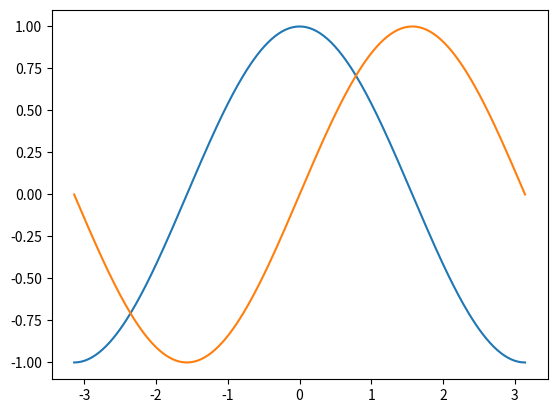
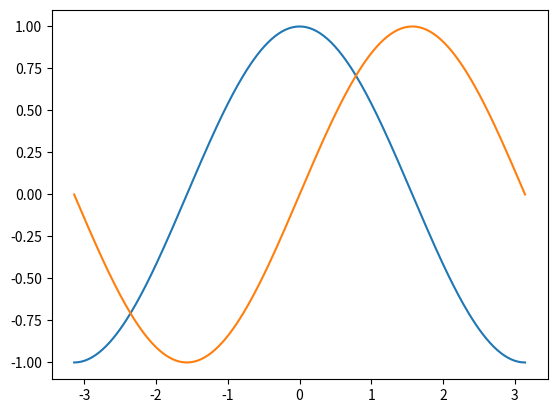
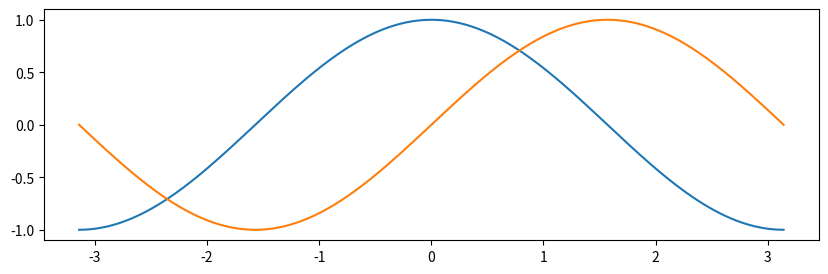
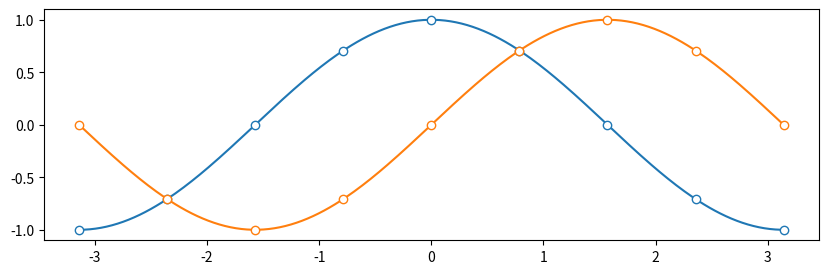
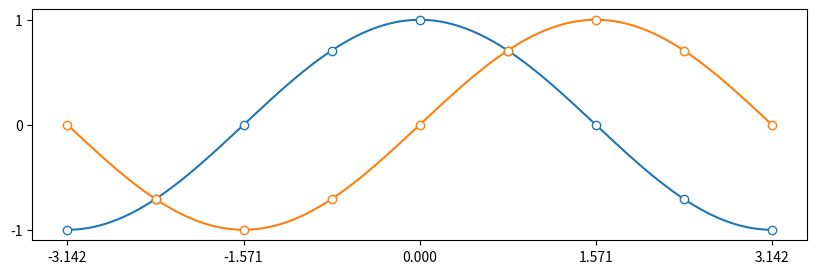
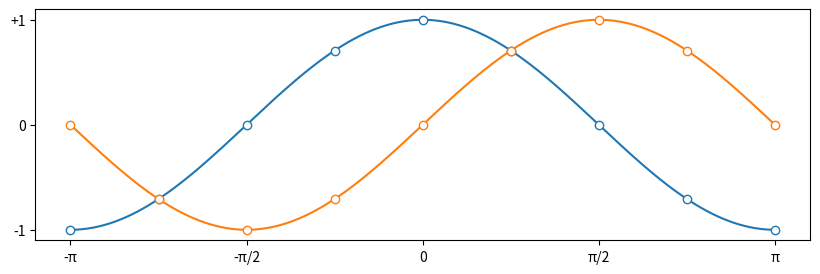
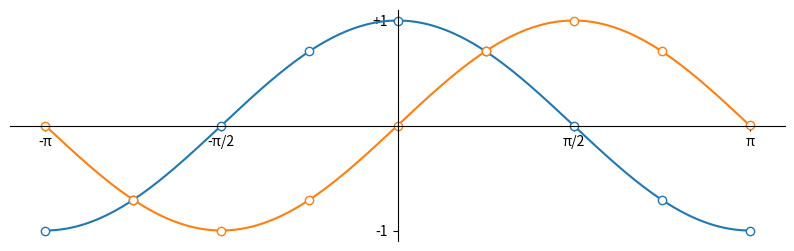
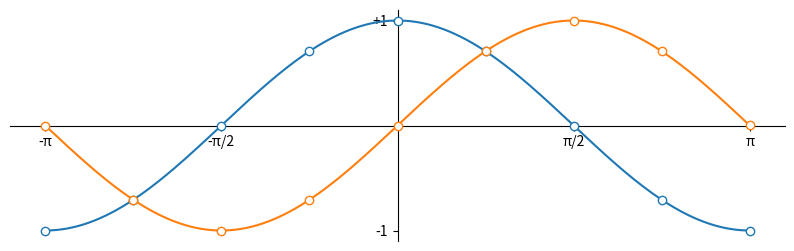
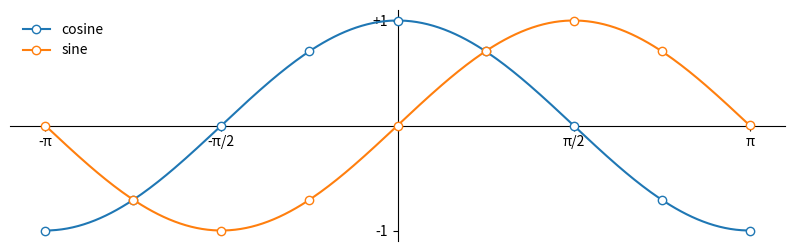
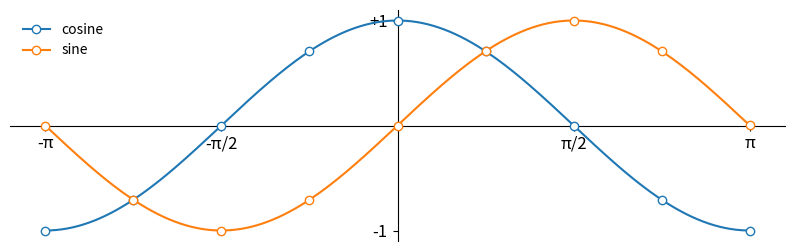
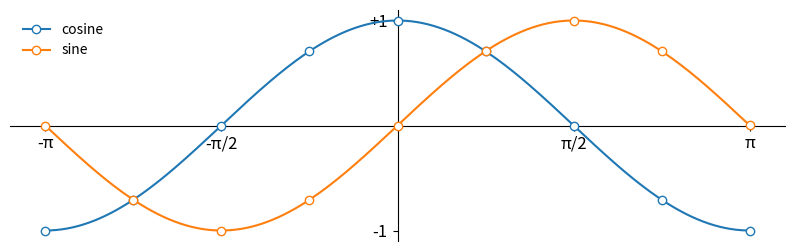

Recreate these plots in Python, in order. (Note: this script raises an exception after producing the figures.)
import numpy as np

X = np.linspace(-np.pi, np.pi, 257, endpoint=True)
C, S = np.cos(X), np.sin(X)

import matplotlib.pyplot as plt

plt.plot(X, C)
plt.plot(X, S)
plt.show()

p = plt.rcParams

fig = plt.figure(figsize = p['figure.figsize'],
                 dpi = p['figure.dpi'],
                 facecolor = p['figure.facecolor'],
                 edgecolor = p['figure.edgecolor'],
                 frameon = p['figure.frameon'])

ax = plt.subplot()
                   
ax.plot(X, C, color="C0",
              linewidth = p['lines.linewidth'],
              linestyle = p['lines.linestyle'])

ax.plot(X, S, color="C1",
              linewidth = p['lines.linewidth'],
              linestyle = p['lines.linestyle'])

xmin, xmax = X.min(), X.max()
xmargin = p['axes.xmargin']*(xmax - xmin)
ax.set_xlim(xmin - xmargin, xmax + xmargin)

ymin, ymax = min(C.min(), S.min()), max(C.max(), S.max())
ymargin = p['axes.ymargin']*(ymax - ymin)
ax.set_ylim(ymin - ymargin, ymax + ymargin)

ax.tick_params(axis = "x", which="major",
               direction = p['xtick.direction'],
               length = p['xtick.major.size'],
               width = p['xtick.major.width'])

ax.tick_params(axis = "y", which="major",
               direction = p['ytick.direction'],
               length = p['ytick.major.size'],
               width = p['ytick.major.width'])

plt.show()

# Set default figure size 
p["figure.figsize"] = (10,3) 

# Set default figure dpi
p["figure.dpi"] = 300

fig,ax = plt.subplots()
ax.plot(X, C)
ax.plot(X, S);

fig,ax = plt.subplots()
ax.plot(X, C, marker="o", markevery=(0, 32), markerfacecolor="white")
ax.plot(X, S, marker="o", markevery=(0, 32), markerfacecolor="white");

fig,ax = plt.subplots()

ax.plot(X, C, marker="o", markevery=(0, 32), markerfacecolor="white")
ax.plot(X, S, marker="o", markevery=(0, 32), markerfacecolor="white")

ax.set_xticks([-np.pi, -np.pi/2, 0, np.pi/2, np.pi])
ax.set_yticks([-1,0,1]);

fig,ax = plt.subplots()

ax.plot(X, C, marker="o", markevery=(0, 32), markerfacecolor="white")
ax.plot(X, S, marker="o", markevery=(0, 32), markerfacecolor="white")

ax.set_xticks([-np.pi, -np.pi/2, 0, np.pi/2, np.pi])
ax.set_xticklabels(["-π", "-π/2", "0", "π/2", "π"])
ax.set_yticks([-1,0,1]);
ax.set_yticklabels(["-1", "0", "+1"]);


fig,ax = plt.subplots()

ax.plot(X, C, marker="o", markevery=(0, 32), markerfacecolor="white")
ax.plot(X, S, marker="o", markevery=(0, 32), markerfacecolor="white")

ax.set_xticks([-np.pi, -np.pi/2, np.pi/2, np.pi])
ax.set_xticklabels(["-π", "-π/2", "π/2", "π"])
ax.set_yticks([-1,1])
ax.set_yticklabels(["-1", "+1"])

ax.spines['right'].set_visible(False)
ax.spines['top'].set_visible(False)
ax.spines['bottom'].set_position(('data',0))
ax.spines['left'].set_position(('data',0));

fig,ax = plt.subplots()

ax.plot(X, C, marker="o", markevery=(0, 32), markerfacecolor="white", zorder=10)
ax.plot(X, S, marker="o", markevery=(0, 32), markerfacecolor="white", zorder=10)

ax.set_xticks([-np.pi, -np.pi/2, np.pi/2, np.pi])
ax.set_xticklabels(["-π", "-π/2", "π/2", "π"])
ax.set_yticks([-1, 1])
ax.set_yticklabels(["-1",  "+1"])

ax.spines['right'].set_visible(False)
ax.spines['top'].set_visible(False)
ax.spines['bottom'].set_position(('data',0))
ax.spines['left'].set_position(('data',0));

fig,ax = plt.subplots()

ax.plot(X, C, marker="o", markevery=(0, 32), markerfacecolor="white", zorder=10, label="cosine")
ax.plot(X, S, marker="o", markevery=(0, 32), markerfacecolor="white", zorder=10, label="sine")

ax.set_xticks([-np.pi, -np.pi/2, np.pi/2, np.pi])
ax.set_xticklabels(["-π", "-π/2", "π/2", "π"])
ax.set_yticks([-1, 1])
ax.set_yticklabels(["-1", "+1"])

ax.spines['right'].set_visible(False)
ax.spines['top'].set_visible(False)
ax.spines['bottom'].set_position(('data',0))
ax.spines['left'].set_position(('data',0))

ax.legend(loc='upper left', frameon=False);

fig,ax = plt.subplots()

ax.plot(X, C, marker="o", markevery=(0, 32), markerfacecolor="white", zorder=10, label="cosine")
ax.plot(X, S, marker="o", markevery=(0, 32), markerfacecolor="white", zorder=10, label="sine")

ax.set_xticks([-np.pi, -np.pi/2, np.pi/2, np.pi])
ax.set_xticklabels(["-π", "-π/2", "π/2", "π"])
ax.set_yticks([-1, 1])
ax.set_yticklabels(["-1", "+1"])

ax.spines['right'].set_visible(False)
ax.spines['top'].set_visible(False)
ax.spines['bottom'].set_position(('data',0))
ax.spines['left'].set_position(('data',0))

ax.legend(loc='upper left', frameon=False);

for label in ax.get_xticklabels() + ax.get_yticklabels():
    label.set_fontsize("large");


fig,ax = plt.subplots()

ax.plot(X, C, marker="o", markevery=(0, 32), markerfacecolor="white", zorder=10, label="cosine")
ax.plot(X, S, marker="o", markevery=(0, 32), markerfacecolor="white", zorder=10, label="sine")

ax.set_xticks([-np.pi, -np.pi/2, np.pi/2, np.pi])
ax.set_xticklabels(["-π", "-π/2", "π/2", "π"])
ax.set_yticks([-1, 1])
ax.set_yticklabels(["-1", "+1"])

ax.spines['right'].set_visible(False)
ax.spines['top'].set_visible(False)
ax.spines['bottom'].set_position(('data',0))
ax.spines['left'].set_position(('data',0))

ax.legend(loc='upper left', frameon=False);

for label in ax.get_xticklabels() + ax.get_yticklabels():
    label.set_fontsize("large");
    
plt.savefig("01-introduction.pdf");

raise Exception("!!! To be completed")

import numpy as np
import matplotlib.pyplot as plt

def subplot(index, title):    
    # To be completed
    return ax

fig = plt.figure(figsize=(13,5), dpi=300)
X = np.linspace (-4,4,200)

subplot(1, "y = cos(x)").plot(X, np.cos(X), "C1")
subplot(2, "y = sin(x)").plot(X, np.sin(X), "C1")
subplot(3, "y = tan(x)").plot(X, np.tan(X), "C1")
subplot(4, "y = cosh(x)").plot(X, np.cosh(X), "C1")
subplot(5, "y = sinh(x)").plot(X, np.sinh(X), "C1")
subplot(6, "y = tanh(x)").plot(X, np.tanh(X), "C1")

plt.show()